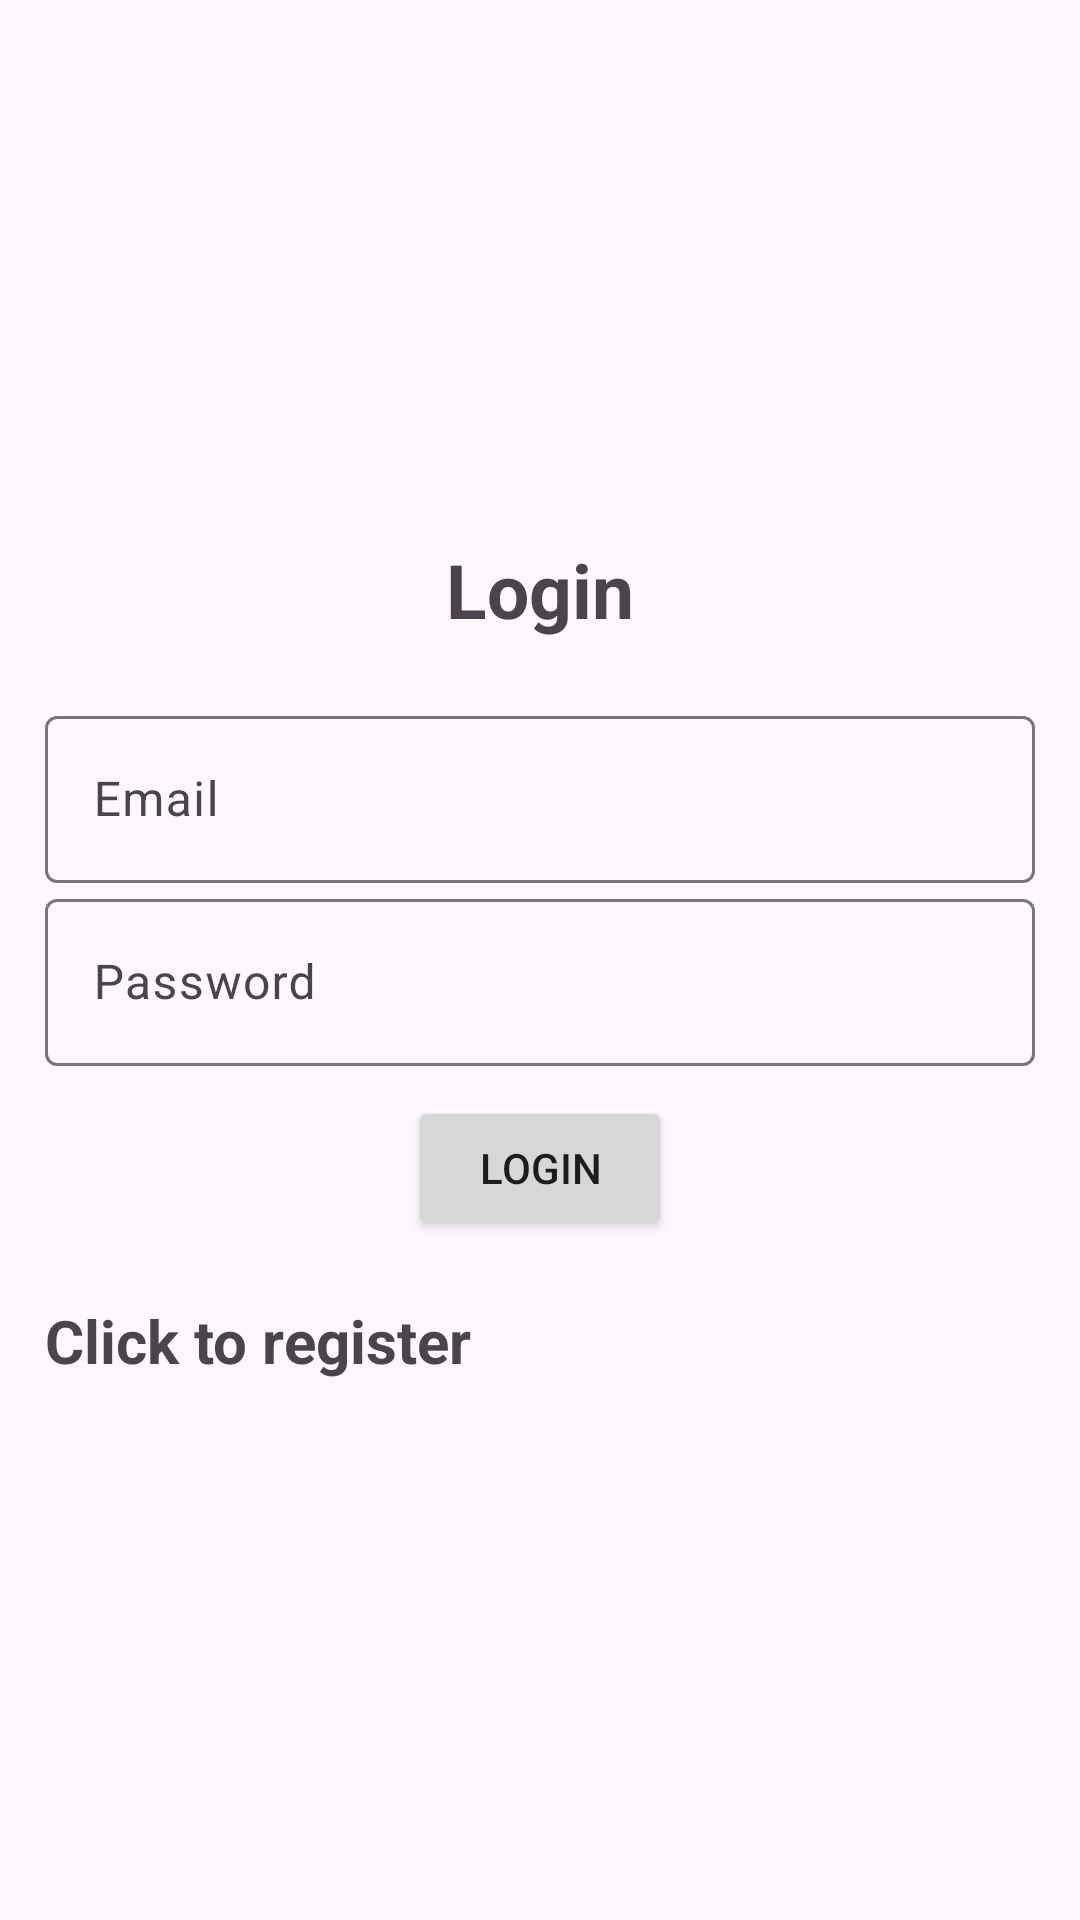

Layout XML and referenced resources for this Android screen:
<!-- AndroidManifest.xml: application theme Theme.TestSample2_API34 -->
<!-- res/layout/activity_login.xml -->
<?xml version="1.0" encoding="utf-8"?>
<LinearLayout xmlns:android="http://schemas.android.com/apk/res/android"
    xmlns:app="http://schemas.android.com/apk/res-auto"
    xmlns:tools="http://schemas.android.com/tools"
    android:layout_width="match_parent"
    android:orientation="vertical"
    android:gravity="center"
    android:layout_height="match_parent"
    android:padding="15dp"
    tools:context=".Login">

    <TextView
        android:text="@string/login"
        android:textSize="25sp"
        android:textStyle="bold"
        android:gravity="center"
        android:layout_marginBottom="20dp"
        android:layout_width="match_parent"
        android:layout_height="wrap_content" />
    <com.google.android.material.textfield.TextInputLayout
        android:layout_width="match_parent"
        android:layout_height="wrap_content">
        <com.google.android.material.textfield.TextInputEditText
            android:id="@+id/loginEmail"
            android:hint="@string/email"
            android:layout_width="match_parent"
            android:layout_height="wrap_content"/>
    </com.google.android.material.textfield.TextInputLayout>

    <com.google.android.material.textfield.TextInputLayout
        android:layout_width="match_parent"
        android:layout_height="wrap_content">
        <com.google.android.material.textfield.TextInputEditText
            android:id="@+id/loginPassword"
            android:hint="@string/password"
            android:layout_width="match_parent"
            android:layout_height="wrap_content"/>
    </com.google.android.material.textfield.TextInputLayout>

    <Button
        android:id="@+id/loginButton"
        android:text="@string/login"
        android:layout_width="wrap_content"
        android:layout_height="wrap_content"
        android:layout_marginTop="10dp"/>

    <TextView
        android:id="@+id/registerNow"
        android:text="Click to register"
        android:textStyle="bold"
        android:textSize="20sp"
        android:layout_marginTop="20dp"
        android:layout_width="match_parent"
        android:layout_height="wrap_content"/>

</LinearLayout>
<!-- resources referenced by this layout -->
<resources>
  <string name="email">Email</string>
  <string name="login">Login</string>
  <string name="password">Password</string>
  <style name="Theme.TestSample2_API34" parent="Base.Theme.TestSample2_API34" />
  <style name="Base.Theme.TestSample2_API34" parent="Theme.Material3.DayNight.NoActionBar">
          
          
      </style>
</resources>
